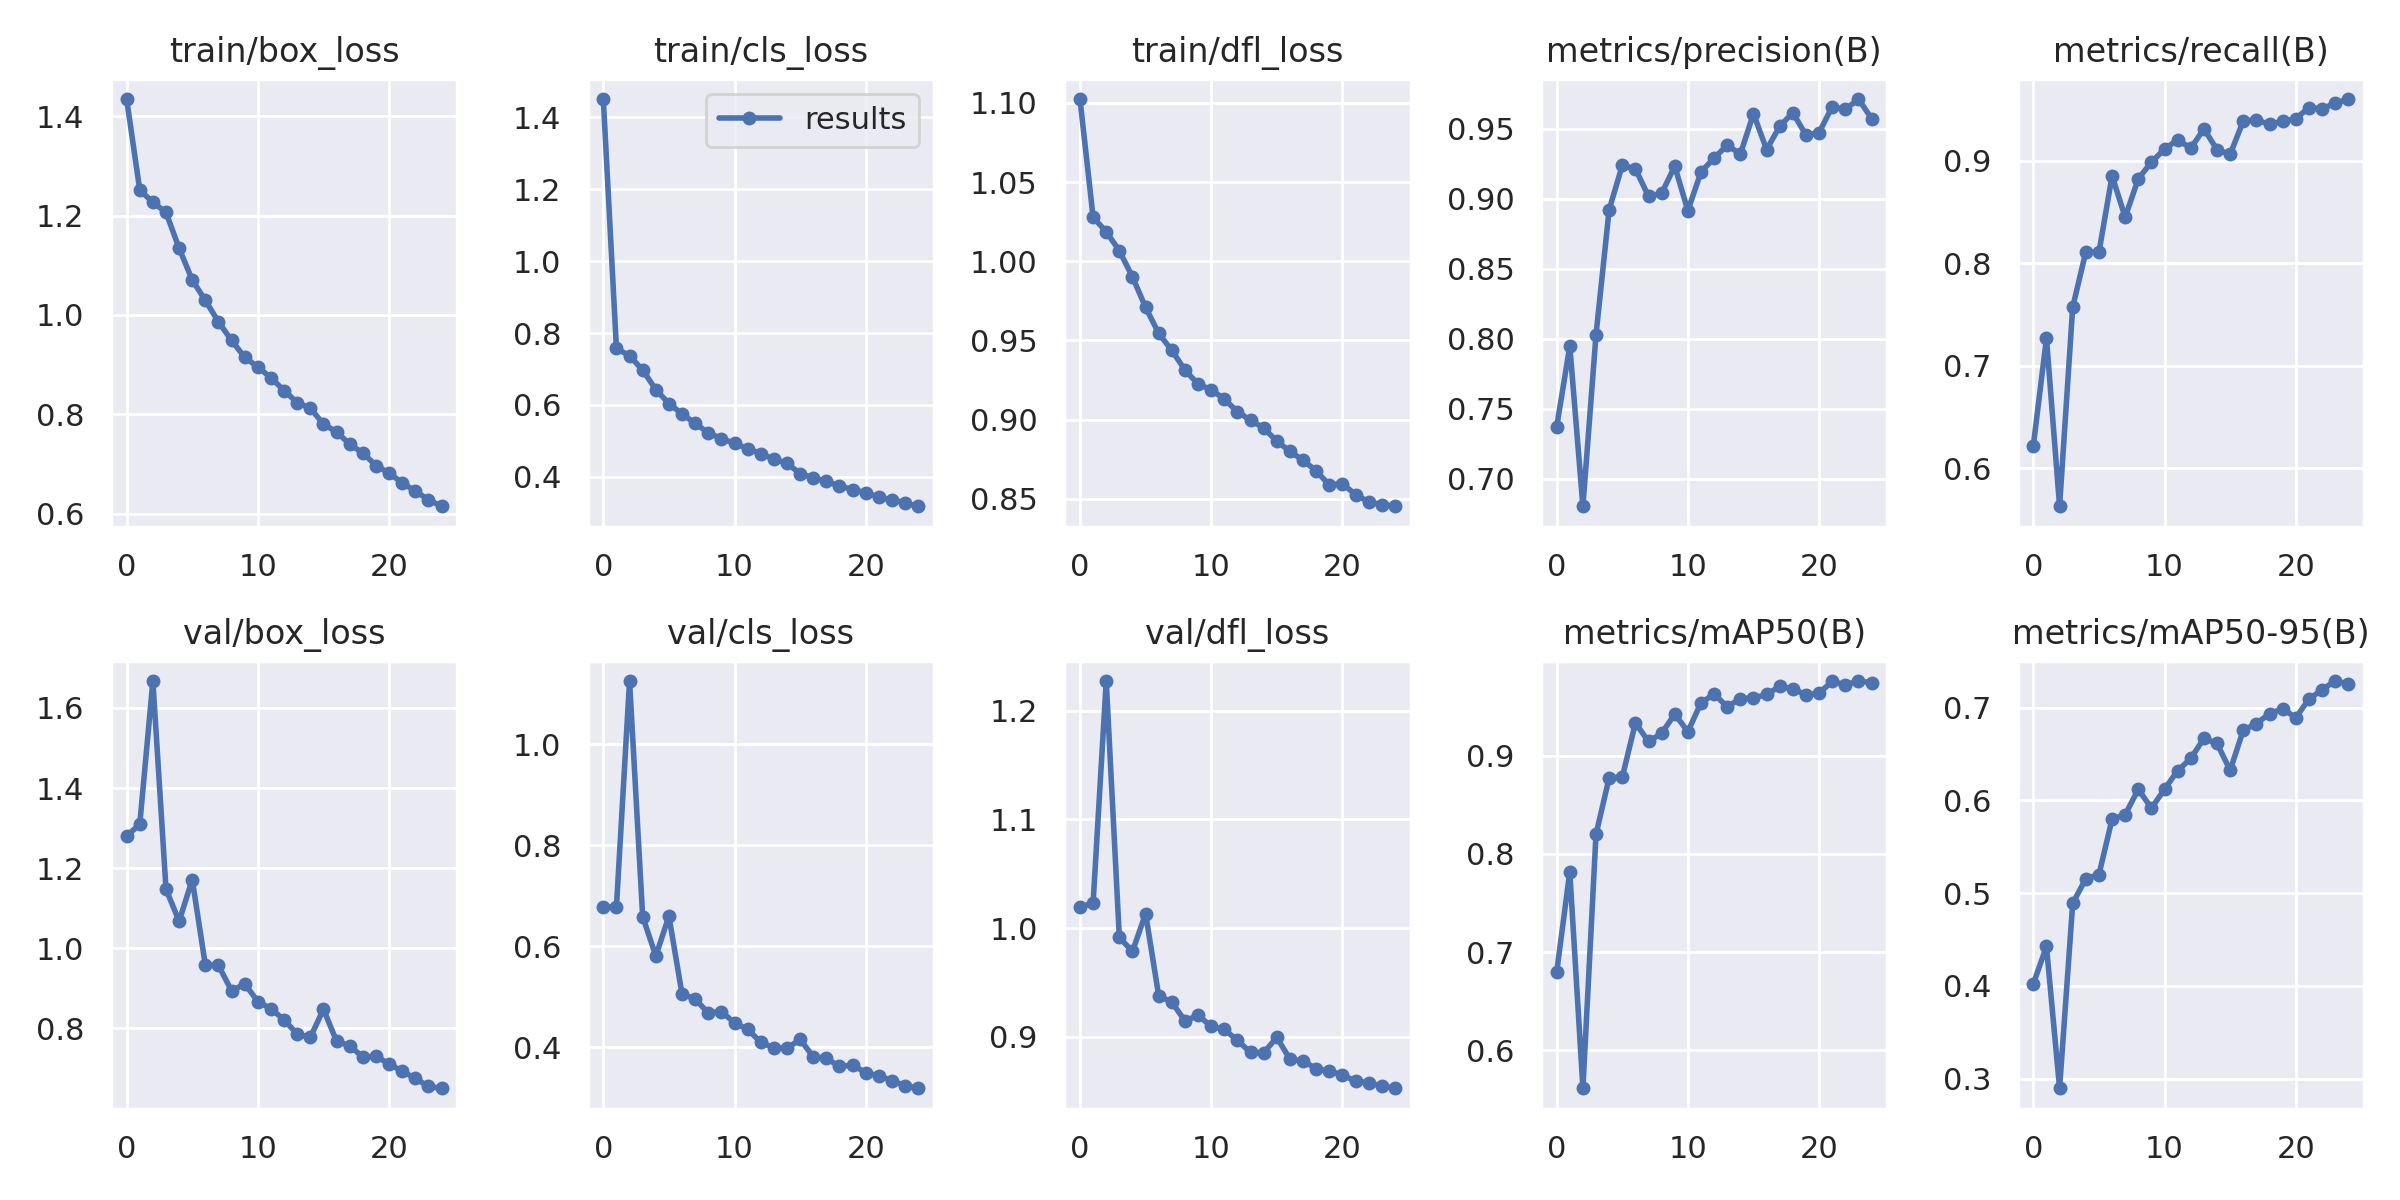

The data file committed next to this chart (first rows):
epoch, train/box_loss, train/cls_loss, train/dfl_loss, metrics/precision(B), metrics/recall(B), metrics/mAP50(B), metrics/mAP50-95(B), val/box_loss, val/cls_loss, val/dfl_loss, lr/pg0, lr/pg1, lr/pg2
0, 1.434, 1.451, 1.103, 0.7369, 0.622, 0.6792, 0.4023, 1.28, 0.6781, 1.019, 0.07011, 0.003321, 0.003321
1, 1.251, 0.7574, 1.028, 0.7947, 0.7267, 0.7819, 0.4426, 1.31, 0.6785, 1.023, 0.03984, 0.006391, 0.006391
2, 1.227, 0.7368, 1.019, 0.6803, 0.5629, 0.5611, 0.2897, 1.667, 1.125, 1.227, 0.009317, 0.009197, 0.009197
3, 1.206, 0.6971, 1.007, 0.8029, 0.7571, 0.8201, 0.4891, 1.148, 0.659, 0.9913, 0.008812, 0.008812, 0.008812
4, 1.134, 0.643, 0.9901, 0.8921, 0.8109, 0.8776, 0.5157, 1.068, 0.5812, 0.9785, 0.008812, 0.008812, 0.008812
5, 1.07, 0.6039, 0.9709, 0.9238, 0.8105, 0.8782, 0.5201, 1.171, 0.6599, 1.013, 0.008416, 0.008416, 0.008416
6, 1.029, 0.5755, 0.9545, 0.9213, 0.885, 0.9335, 0.5799, 0.9578, 0.5058, 0.9376, 0.00802, 0.00802, 0.00802
7, 0.9861, 0.5487, 0.9437, 0.9017, 0.8449, 0.9147, 0.5847, 0.9575, 0.4961, 0.9318, 0.007624, 0.007624, 0.007624
8, 0.9486, 0.5223, 0.9314, 0.9039, 0.8822, 0.9228, 0.6121, 0.8938, 0.468, 0.9145, 0.007228, 0.007228, 0.007228
9, 0.9149, 0.5065, 0.9224, 0.9232, 0.8985, 0.9427, 0.5916, 0.9114, 0.4711, 0.9197, 0.006832, 0.006832, 0.006832
10, 0.895, 0.4932, 0.919, 0.8915, 0.9111, 0.9246, 0.6122, 0.8673, 0.4486, 0.9096, 0.006436, 0.006436, 0.006436
11, 0.8738, 0.4788, 0.9129, 0.9191, 0.9203, 0.9541, 0.6322, 0.8493, 0.4359, 0.9067, 0.00604, 0.00604, 0.00604
12, 0.8478, 0.4646, 0.905, 0.9291, 0.9119, 0.9628, 0.6453, 0.8216, 0.4103, 0.8966, 0.005644, 0.005644, 0.005644
13, 0.8238, 0.4489, 0.8996, 0.9382, 0.931, 0.9501, 0.667, 0.786, 0.3993, 0.8855, 0.005248, 0.005248, 0.005248
14, 0.8125, 0.4377, 0.8947, 0.9319, 0.9106, 0.9582, 0.6615, 0.7777, 0.3983, 0.8852, 0.004852, 0.004852, 0.004852
15, 0.7803, 0.409, 0.8863, 0.9607, 0.9061, 0.9589, 0.6325, 0.8483, 0.4161, 0.8993, 0.004456, 0.004456, 0.004456
16, 0.7648, 0.3976, 0.88, 0.9351, 0.9386, 0.9626, 0.6759, 0.7681, 0.3814, 0.8793, 0.00406, 0.00406, 0.00406
17, 0.7398, 0.3871, 0.8742, 0.9517, 0.9397, 0.9708, 0.6827, 0.7573, 0.3784, 0.8776, 0.003664, 0.003664, 0.003664
18, 0.7224, 0.3752, 0.8678, 0.9614, 0.9352, 0.9683, 0.6938, 0.7282, 0.3624, 0.8707, 0.003268, 0.003268, 0.003268
19, 0.6971, 0.3644, 0.8586, 0.9455, 0.9383, 0.9623, 0.6988, 0.7306, 0.3649, 0.8683, 0.002872, 0.002872, 0.002872
20, 0.6819, 0.3562, 0.8596, 0.9473, 0.9408, 0.9638, 0.6893, 0.712, 0.3503, 0.8649, 0.002476, 0.002476, 0.002476
21, 0.6622, 0.3434, 0.8526, 0.9656, 0.9516, 0.976, 0.7092, 0.693, 0.3437, 0.8589, 0.00208, 0.00208, 0.00208
22, 0.6458, 0.3363, 0.8481, 0.9638, 0.9504, 0.9723, 0.7195, 0.6756, 0.3345, 0.8577, 0.001684, 0.001684, 0.001684
23, 0.6281, 0.327, 0.8463, 0.9712, 0.9559, 0.9762, 0.7288, 0.6553, 0.3242, 0.8544, 0.001288, 0.001288, 0.001288
24, 0.6152, 0.3181, 0.8453, 0.9573, 0.96, 0.9745, 0.726, 0.6509, 0.3192, 0.8526, 0.000892, 0.000892, 0.000892
